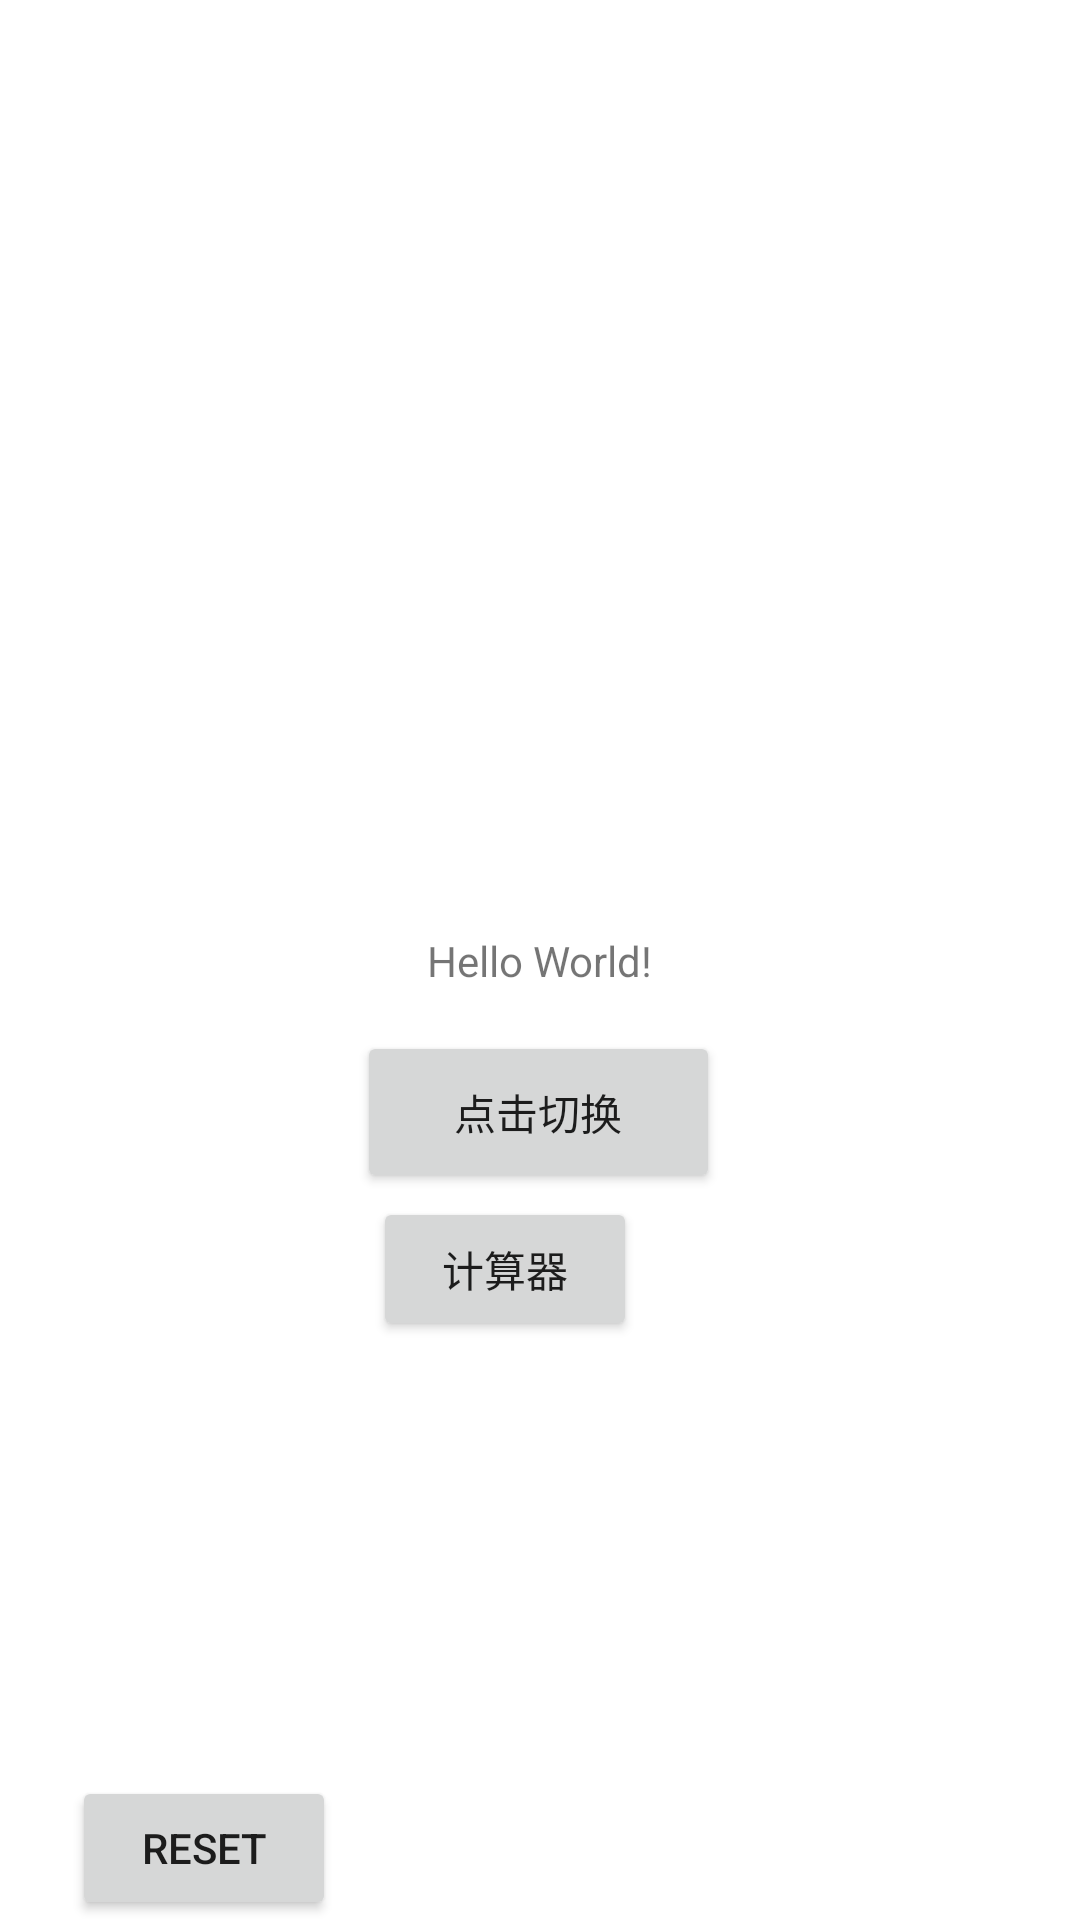

The Android layout XML behind this screen, and the referenced resources:
<!-- AndroidManifest.xml: application theme Theme.FirstForTest -->
<!-- res/layout/activity_main.xml -->
<?xml version="1.0" encoding="utf-8"?>
<androidx.constraintlayout.widget.ConstraintLayout xmlns:android="http://schemas.android.com/apk/res/android"
    xmlns:app="http://schemas.android.com/apk/res-auto"
    xmlns:tools="http://schemas.android.com/tools"
    android:layout_width="match_parent"
    android:layout_height="match_parent"
    tools:context=".MainActivity">

    <TextView
        android:id="@+id/HellText"
        android:layout_width="wrap_content"
        android:layout_height="wrap_content"
        android:text="Hello World!"
        app:layout_constraintBottom_toBottomOf="parent"
        app:layout_constraintLeft_toLeftOf="parent"
        app:layout_constraintRight_toRightOf="parent"
        app:layout_constraintTop_toTopOf="parent" />

    <Button
        android:id="@+id/changeTextBtn"
        android:layout_width="121dp"
        android:layout_height="54dp"
        android:layout_marginStart="8dp"
        android:layout_marginTop="16dp"
        android:layout_marginEnd="8dp"
        android:layout_marginBottom="8dp"
        android:text="@string/changeTextBtnVar"
        app:layout_constraintBottom_toBottomOf="parent"
        app:layout_constraintEnd_toEndOf="parent"
        app:layout_constraintHorizontal_bias="0.498"
        app:layout_constraintStart_toStartOf="parent"
        app:layout_constraintTop_toTopOf="parent"
        app:layout_constraintVertical_bias="0.583" />

    <Button
        android:id="@+id/RestBtn"
        android:layout_width="wrap_content"
        android:layout_height="wrap_content"
        android:layout_marginStart="24dp"
        android:text="@string/Reset"
        app:layout_constraintBottom_toBottomOf="parent"
        app:layout_constraintStart_toStartOf="parent" />

    <Button
        android:id="@+id/Cal"
        android:layout_width="wrap_content"
        android:layout_height="wrap_content"
        android:text="@string/cal"
        app:layout_constraintBottom_toBottomOf="parent"
        app:layout_constraintEnd_toEndOf="parent"
        app:layout_constraintHorizontal_bias="0.457"
        app:layout_constraintStart_toStartOf="parent"
        app:layout_constraintTop_toTopOf="parent"
        app:layout_constraintVertical_bias="0.674" />

</androidx.constraintlayout.widget.ConstraintLayout>
<!-- resources referenced by this layout -->
<resources>
  <string name="Reset">Reset</string>
  <string name="cal">计算器</string>
  <string name="changeTextBtnVar">点击切换</string>
  <style name="Theme.FirstForTest" parent="Theme.MaterialComponents.DayNight.DarkActionBar">
          
          <item name="colorPrimary">@color/teal_200</item>
          <item name="colorPrimaryVariant">@color/teal_200</item>
          <item name="colorOnPrimary">@color/white</item>
          
          <item name="colorSecondary">@color/teal_200</item>
          <item name="colorSecondaryVariant">@color/teal_700</item>
          <item name="colorOnSecondary">@color/black</item>
          
          <item name="android:statusBarColor" tools:targetApi="l">?attr/colorPrimaryVariant</item>
          
      </style>
  <!-- not gathered from this repository: default colours our renderer supplied (Android Studio template values) -->
  <color name="teal_200">#FF03DAC5</color>
  <color name="teal_700">#FF018786</color>
  <color name="black">#FF000000</color>
  <color name="white">#FFFFFFFF</color>
</resources>
